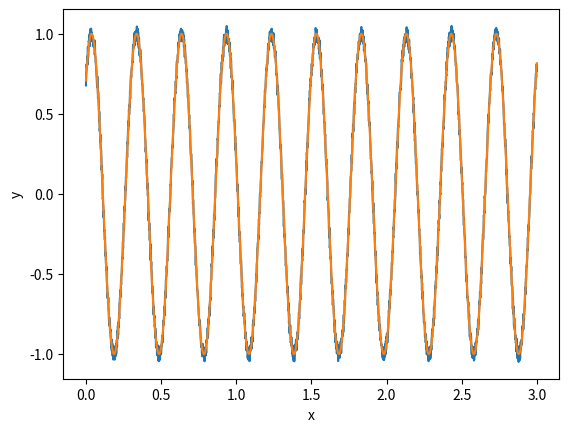

This figure's Python source:
import math
import random
import numpy
import warnings
import matplotlib.pyplot as plt
import numpy as np
from matplotlib import MatplotlibDeprecationWarning
warnings.filterwarnings("ignore", category=MatplotlibDeprecationWarning)


def generate_sequence(N, n, A, phi):
    x = np.linspace(0, 3, N)
    noise = np.random.uniform(-0.05 * A, 0.05 * A, N)
    y = A * np.sin(n * x + phi) + noise
    return y, x


def arithmetic_mean(sequence):
    return sum(sequence) / len(sequence)


def harmonic_mean(sequence):
    return len(sequence) / sum(1 / x for x in sequence)


def geometric_mean(sequence):
    a = [x for x in sequence if x != 0]
    array = np.array(a)
    return array.prod() ** (1 / len(array))


def _plot(x, y, y2):
    plt.plot(x, y)
    plt.plot(x, y2)
    plt.xlabel('x')
    plt.ylabel('y')
    plt.show()


def exact_value(A, n, phi, x):
    return [A * math.sin(n * xi + phi) for xi in x]


def compare_values(approximate, exact):
    absolute_error = math.fabs(approximate - exact)
    if numpy.abs(exact) == 0:
        relative_error = 0
    else:
        relative_error = absolute_error / numpy.abs(exact)
    max_absolute_error = numpy.max(absolute_error)
    max_relative_error = numpy.max(relative_error)
    min_absolute_error = numpy.min(absolute_error)
    min_relative_error = numpy.min(relative_error)
    return relative_error, absolute_error, max_relative_error, max_absolute_error, min_relative_error, min_absolute_error


N = 2100
n = 21
A = 1
phi = math.pi / 4

sequences, x = generate_sequence(N, n, A, phi)

a_mean_val = arithmetic_mean(sequences)
ex_a_val = arithmetic_mean(exact_value(A, n, phi, x))
rel_a_error, abs_a_error, max_rel_a_error, max_abs_a_error, min_rel_a_error, min_abs_a_error = compare_values(a_mean_val, ex_a_val)
print("Approximate arithmetic mean: " + str(a_mean_val) +
      "\nExact arithmetic mean: " + str(ex_a_val) +
      "\nMax absolute arithmetic error: " + str(max_abs_a_error) +
      "\nMax relative arithmetic error: " + str(max_rel_a_error) +
      "\nMin absolute arithmetic error: " + str(min_abs_a_error) +
      "\nMin relative arithmetic error: " + str(min_rel_a_error))

h_mean_val = harmonic_mean(sequences)
ex_h_val = harmonic_mean(exact_value(A, n, phi, x))
rel_h_error, abs_h_error, max_rel_h_error, max_abs_h_error, min_rel_h_error, min_abs_h_error = compare_values(h_mean_val, ex_h_val)
print("\n\nApproximate harmonic mean: " + str(h_mean_val) +
      "\nExact harmonic mean: " + str(ex_h_val) +
      "\nMax absolute harmonic error: " + str(max_abs_h_error) +
      "\nMax relative harmonic error: " + str(max_rel_h_error) +
      "\nMin absolute harmonic error: " + str(min_abs_h_error) +
      "\nMin relative harmonic error: " + str(min_rel_h_error))

g_mean_val = geometric_mean(sequences)
ex_g_val = geometric_mean(exact_value(A, n, phi, x))
rel_g_error, abs_g_error, max_rel_g_error, max_abs_g_error, min_rel_g_error, min_abs_g_error = compare_values(g_mean_val, ex_g_val)
print("\nApproximate geometric mean: " + str(g_mean_val) +
      "\nExact geometric mean: " + str(ex_g_val) +
      "\nMax absolute geometric error: " + str(max_abs_g_error) +
      "\nMax relative geometric error: " + str(max_rel_g_error) +
      "\nMin absolute geometric error: " + str(min_abs_g_error) +
      "\nMin relative geometric error: " + str(min_rel_g_error))

_plot(x, sequences, exact_value(A, n, phi, x))